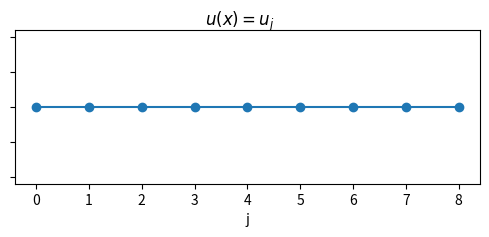
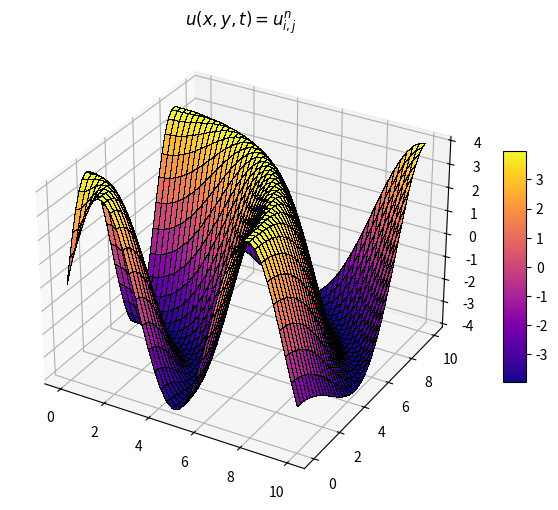

Here is the Python script that generated these plots, in order:
import matplotlib.pyplot as plt
from mpl_toolkits import mplot3d
import numpy as np

nodes = np.arange(start=0, stop=9)

fig, ax = plt.subplots(nrows=1, ncols=1, figsize=(6, 2))
fig.suptitle(r'$u(x) = u_j$')
ax.set_xlabel('j')
ax.set_yticklabels([]) # Turn off
ax.plot(nodes, np.zeros_like(nodes), 'o-')

fig, ax = plt.subplots(nrows=1, ncols=1, figsize=(8, 6), subplot_kw={"projection": "3d"})

# Define function
x = np.linspace(0, 10, 40)
y = np.linspace(0, 10, 40)
X, Y = np.meshgrid(x, y)
U = 4.0*np.sin(np.sqrt(X**2 + Y**2))

surf = ax.plot_surface(X, Y, U, rstride=1, cstride=1, cmap='plasma', edgecolor='k', linewidth=0.005, antialiased=False)
fig.colorbar(surf, shrink=0.5, aspect=10)

ax.set_title(r'$u(x, y, t) = u_{i, j}^n$')
